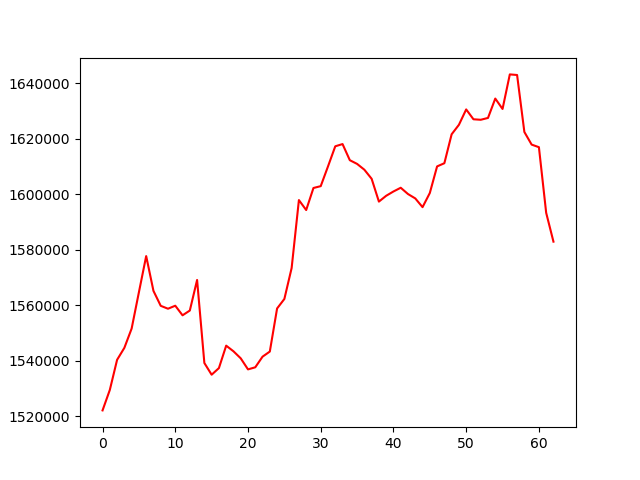

Source data for this figure (header and first rows):
, 0
0, 1522190
1, 1529565
2, 1540418
3, 1544735
4, 1551677
5, 1564765
6, 1577796
7, 1565258
8, 1559875
9, 1558829
10, 1559912
11, 1556455
12, 1558175
13, 1569185
14, 1539269
15, 1535049
16, 1537434
17, 1545519
18, 1543493
19, 1540951
20, 1536970
21, 1537725
22, 1541551
23, 1543395
24, 1558920
25, 1562345
26, 1573495
27, 1597980
28, 1594388
29, 1602332
30, 1603000
31, 1610110
32, 1617359
33, 1618160
34, 1612349
35, 1611014
36, 1608918
37, 1605652
38, 1597429
39, 1599528
40, 1601075
41, 1602421
42, 1600152
43, 1598576
44, 1595428
45, 1600525
46, 1610111
47, 1611258
48, 1621690
49, 1625099
50, 1630644
51, 1627094
52, 1626915
53, 1627578
54, 1634558
55, 1630814
56, 1643265
57, 1643048
58, 1622518
59, 1617969
... 3 more rows
